Run: headless pygame with SDL's dummy video driver; simulated clock (each Clock.tick advances the game by its frame time, no real sleeping); random seed 0; keys injected as events and as key.get_pressed() state; no mouse input.
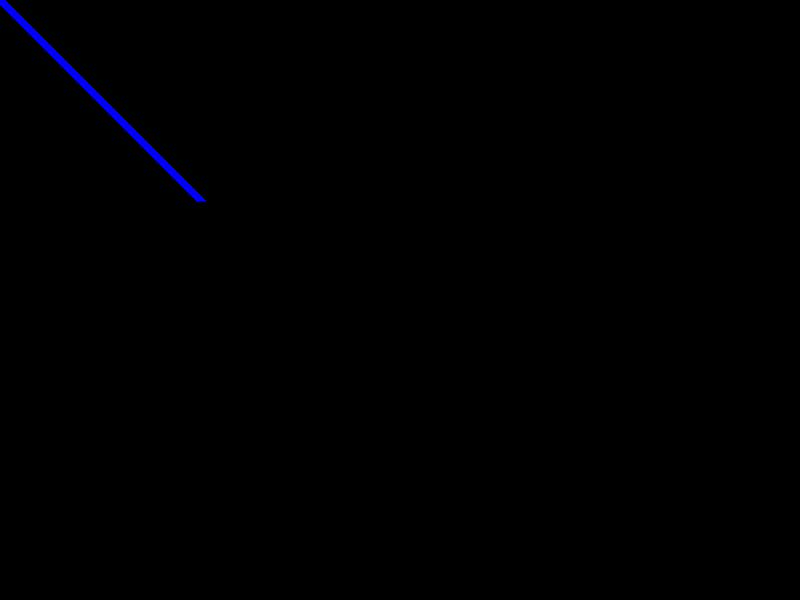
Frame 1 of 4 · flips 1–60 · no input
Frame 2 of 4 · flips 61–180 · tapped SPACE, RETURN · held RIGHT (→), D · screen unchanged from frame 1, image omitted
Frame 3 of 4 · flips 181–300 · held DOWN (↓), S · screen unchanged from frame 2, image omitted
Frame 4 of 4 · flips 301–420 · held LEFT (←), A, UP (↑), W · screen unchanged from frame 3, image omitted

The pygame program that drew these frames:

import pygame

pygame.init()

# Create a window of size 800x600
window = pygame.display.set_mode((800, 600))
# Set the window title
pygame.display.set_caption("My First Game")
color="blue"


while True:
    for event in pygame.event.get():
        if event.type==pygame.QUIT:
            pygame.quit()
    pygame.draw.line(window,color, (0, 0), (200, 200), 10)

    keys=pygame.key.get_pressed()
    
    if keys[pygame.K_SPACE]:
        if color=="blue":
            color="red"
        else:
            color="blue"
    pygame.display.update()
pygame.display.update()
